Run: headless pygame with SDL's dummy video driver; simulated clock (each Clock.tick advances the game by its frame time, no real sleeping); random seed 0; keys injected as events and as key.get_pressed() state; mouse plan: one left click at the window centre at the start of phase 2, then a move to the lower-right quarter at the start of phase 3.
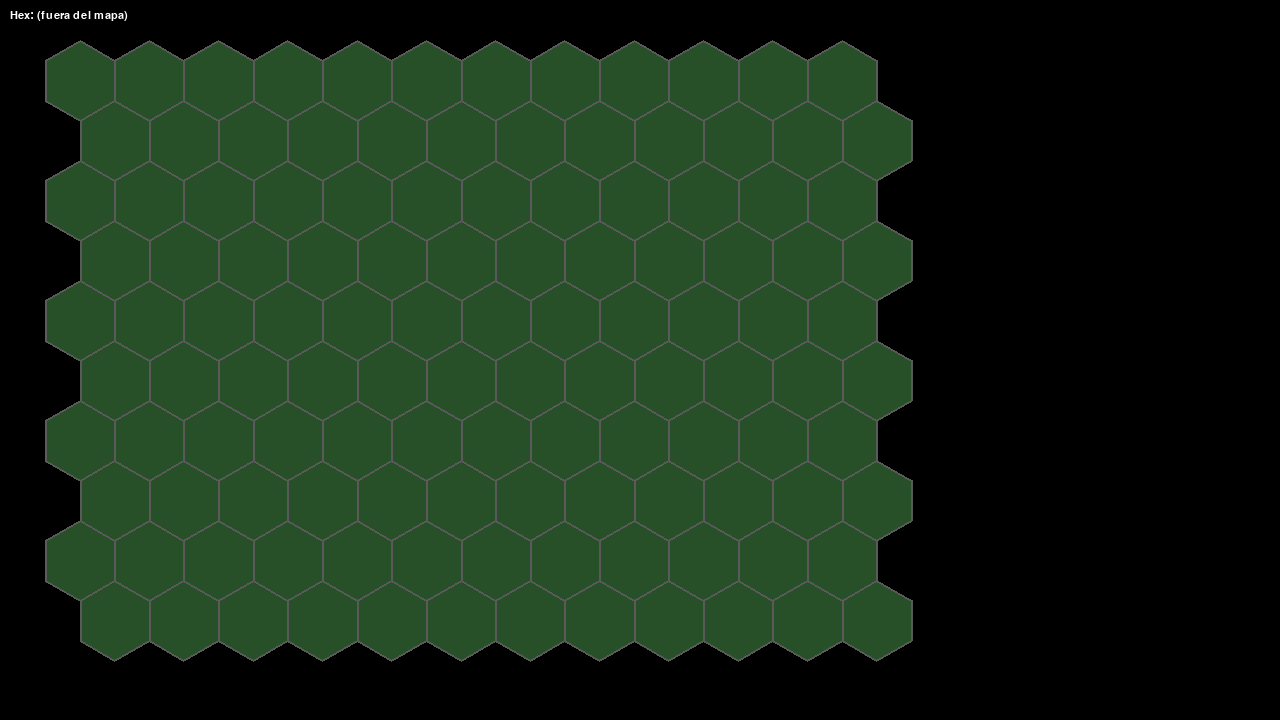
Frame 1 of 4 · flips 1–60 · no input
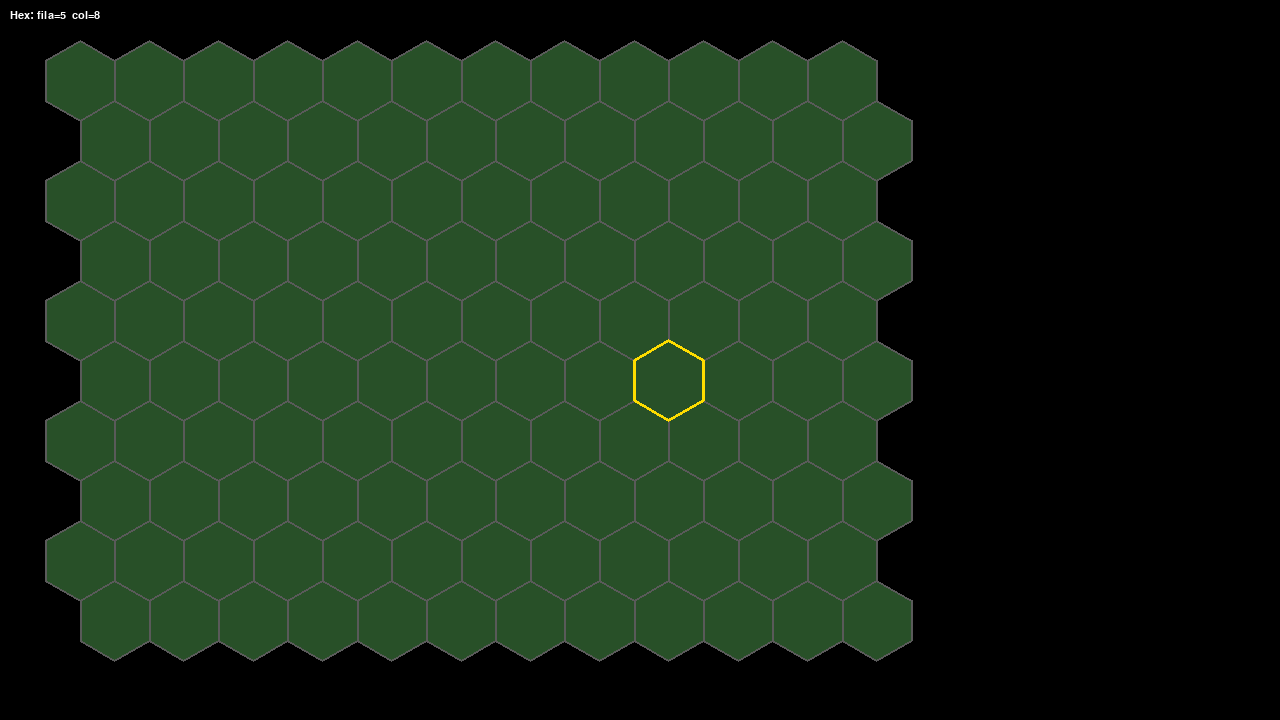
Frame 2 of 4 · flips 61–180 · clicked the window centre · tapped SPACE, RETURN · held RIGHT (→), D
Frame 3 of 4 · flips 181–300 · moved the mouse to the lower-right quarter · held DOWN (↓), S · screen same as frame 1, image omitted
Frame 4 of 4 · flips 301–420 · held LEFT (←), A, UP (↑), W · screen unchanged from frame 3, image omitted

The pygame program that drew these frames:

import pygame
import sys
import math

ANCHO_VENTANA, ALTO_VENTANA = 1280, 720
TAMANO_HEX = 40      
FILAS = 10
COLUMNAS = 12
MARGEN_X = 80       
MARGEN_Y = 80
FPS = 60

NEGRO       = (0, 0, 0)
BLANCO      = (255, 255, 255)
GRIS        = (90, 90, 90)
VERDE       = (40, 80, 40)
AMARILLO    = (255, 220, 0)

ANCHO_HEX = math.sqrt(3) * TAMANO_HEX  
ALTO_HEX  = 2 * TAMANO_HEX            

def hex_a_pixel(fila, columna):
    """Devuelve el centro (x, y) en píxeles de un hexágono (fila, columna)."""
    x = columna * ANCHO_HEX
    y = fila * (ALTO_HEX * 0.75)
    if fila % 2 == 1:              
        x += ANCHO_HEX / 2
    return x + MARGEN_X, y + MARGEN_Y

def dibujar_hexagono(superficie, color, cx, cy, grosor=0):
    """Dibuja un hexágono 'pointy-top' centrado en (cx, cy)."""
    puntos = []
    for i in range(6):
        angulo = math.radians(60 * i - 90)
        x = cx + TAMANO_HEX * math.cos(angulo)
        y = cy + TAMANO_HEX * math.sin(angulo)
        puntos.append((x, y))
    pygame.draw.polygon(superficie, color, puntos, grosor)

def pixel_a_hex(px, py):
    """Convierte un punto en píxeles a coordenadas (fila, columna) de hexágono.
       Devuelve None si el punto no cae dentro del mapa."""
    px -= MARGEN_X
    py -= MARGEN_Y

    fila_aprox = int(py / (ALTO_HEX * 0.75))
    col_aprox  = int(px / ANCHO_HEX)

    for fila in range(fila_aprox - 2, fila_aprox + 3):
        for col in range(col_aprox - 2, col_aprox + 3):
            if 0 <= fila < FILAS and 0 <= col < COLUMNAS:
                cx, cy = hex_a_pixel(fila, col)
                if math.hypot(px + MARGEN_X - cx, py + MARGEN_Y - cy) <= TAMANO_HEX:
                    return fila, col
    return None

pygame.init()
pantalla = pygame.display.set_mode((ANCHO_VENTANA, ALTO_VENTANA))
pygame.display.set_caption("Juego de Hexágonos")
reloj = pygame.time.Clock()
fuente = pygame.font.SysFont("consolas", 16)

ejecutando = True
hex_bajo_raton = None

while ejecutando:
    for evento in pygame.event.get():
        if evento.type == pygame.QUIT:  # noqa: SIM114
            ejecutando = False
        elif evento.type == pygame.KEYDOWN and evento.key == pygame.K_ESCAPE:
            ejecutando = False
        elif evento.type == pygame.MOUSEBUTTONDOWN and evento.button == 1:  # noqa: SIM102
            if hex_bajo_raton is not None:
                print(f"Has hecho clic en el hexágono: fila={hex_bajo_raton[0]}, columna={hex_bajo_raton[1]}")

    raton_x, raton_y = pygame.mouse.get_pos()
    hex_bajo_raton = pixel_a_hex(raton_x, raton_y)

    pantalla.fill(NEGRO)

    for fila in range(FILAS):
        for col in range(COLUMNAS):
            cx, cy = hex_a_pixel(fila, col)
            dibujar_hexagono(pantalla, VERDE, cx, cy)         
            dibujar_hexagono(pantalla, GRIS,  cx, cy, 2)       

    if hex_bajo_raton is not None:
        cx, cy = hex_a_pixel(*hex_bajo_raton)
        dibujar_hexagono(pantalla, AMARILLO, cx, cy, 3)

    if hex_bajo_raton is not None:
        texto = f"Hex: fila={hex_bajo_raton[0]}  col={hex_bajo_raton[1]}"
    else:
        texto = "Hex: (fuera del mapa)"
    superficie_texto = fuente.render(texto, True, BLANCO)
    pantalla.blit(superficie_texto, (10, 10))

    pygame.display.flip()
    reloj.tick(FPS)

pygame.quit()
sys.exit()
